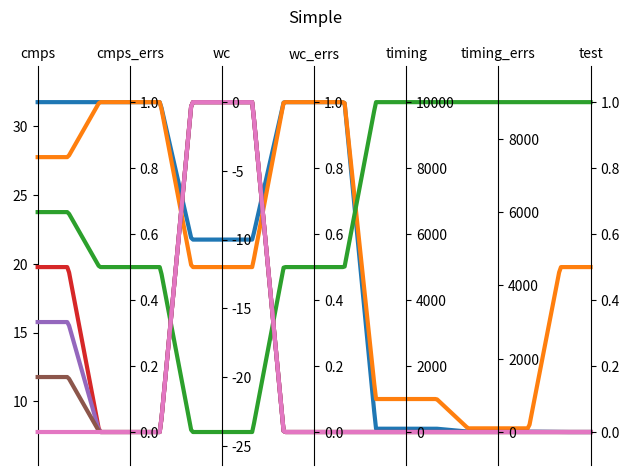

Recreate this plot in Python.
import matplotlib.pyplot as plt
import numpy as np
from scipy.interpolate import make_interp_spline


def parallel_coordinates(
    df,
    error_df=None,
    error_suffix="",
    lw=3,
    capsize=10,
    jitter_x=False,
    log_columns=[],
    cmap=None,
    figsize=None,
):
    fig, lax = plt.subplots(figsize=figsize)

    if error_df is not None:
        for col in df.columns:
            if not col + error_suffix in error_df:
                error_df = error_df.copy()
                error_df[col + error_suffix] = np.zeros(len(df))

    lmax = max(
        df.iloc[:, 0]
        + (error_df.iloc[:, 0] if error_df is not None else np.zeros(len(df)))
    )
    lmin = min(
        df.iloc[:, 0]
        - (error_df.iloc[:, 0] if error_df is not None else np.zeros(len(df)))
    )
    lmax += 0.1 * (lmax - lmin)
    lmin -= 0.1 * (lmax - lmin)

    class Scaler:
        def __init__(self, col, scale=True):
            self.col = col

            self.min = min(
                df[col]
                - (
                    error_df[col + error_suffix]
                    if error_df is not None
                    else np.zeros(len(df))
                )
            )
            self.max = max(
                df[col]
                + (
                    error_df[col + error_suffix]
                    if error_df is not None
                    else np.zeros(len(df))
                )
            )

            if col in log_columns:
                assert self.min > 0
                assert self.max > 0
                self.min /= 10
                self.max *= 10
            else:
                self.min -= 0.1 * (self.max - self.min)
                self.max += 0.1 * (self.max - self.min)

        def __call__(self, x):
            s = np.log10 if self.col in log_columns else lambda x: x
            x_std = (s(x) - s(self.min)) / (s(self.max) - s(self.min))
            return x_std * (lmax - lmin) + lmin

        def only_scale(self, x):
            # s = np.log10 if self.col in log_columns else lambda x: x
            x_std = x / (self.max - self.min)
            return x_std * (lmax - lmin)

    x_coors = np.linspace(0, 1, len(df.columns))
    axes = [lax] + [lax.twinx() for _ in x_coors[1:]]
    scalers = [Scaler(col) for col in df.columns]

    for ax, x, s in zip(axes[1:], x_coors[1:], scalers[1:]):
        if s.col in log_columns:
            ax.set_yscale("log")

        ax.set_ylim(s.min, s.max)
        ax.spines["right"].set_position(("data", x))
        ax.spines["left"].set_visible(False)

    for ax in axes:
        ax.spines["top"].set_visible(False)
        ax.spines["bottom"].set_visible(False)
        ax.set_zorder(100)
        ax.yaxis.set_zorder(100)

    lax.spines["left"].set_position(("data", 0))
    lax.spines["right"].set_visible(False)
    lax.xaxis.tick_top()
    lax.tick_params(axis="x", which="both", length=0)
    lax.set_xticks(x_coors)
    lax.set_xticklabels(df.columns)
    lax.set_ylim(lmin, lmax)

    ##########################
    # Function for smoothing #
    ##########################
    def smooth(x, y):
        d = 0.33 * (1 / (len(x) - 1))
        x_help = (
            [x[0], x[0] + d]
            + sum([[xx - d, xx, xx + d] for xx in x[1:-1]], [])
            + [x[-1] - d, x[-1]]
        )
        y_help = [y[0], y[0]] + sum([3 * [yy] for yy in y[1:-1]], []) + [y[-1], y[-1]]

        spline = make_interp_spline(x_help, y_help, k=1)  # type: BSpline
        x_spline = np.linspace(min(x), max(x), 300)
        return x_spline, spline(x_spline)

    ###########################
    # Loop over the dataframe #
    ###########################
    x_offsets = np.linspace(-0.01, 0.01, len(df)) if jitter_x else np.zeros(len(df))
    colormap_vals = np.linspace(0, 1, len(df))

    if isinstance(cmap, str):
        cmap = plt.colormaps[cmap]

    for i, x_offset, cmap_idx in zip(df.index, x_offsets, colormap_vals):
        x = x_coors + x_offset
        y = [s(df.loc[i, col]) for s, col in zip(scalers, df.columns)]

        yerr = None
        if error_df is not None:
            yerr = [
                s.only_scale(error_df.loc[i, col + error_suffix])
                for s, col in zip(scalers, df.columns)
            ]
            yerr = [yerr.copy(), yerr.copy()]

            # TODO refactor this into the Scaler class
            for j, s in enumerate(scalers):
                if s.col in log_columns:
                    y_val, err_val = (
                        df.loc[i, s.col],
                        error_df.loc[i, s.col + error_suffix],
                    )

                    dlow = np.log10(y_val) - np.log10(y_val - err_val)
                    dhigh = np.log10(y_val + err_val) - np.log10(y_val)

                    dlow /= np.log10(s.max) - np.log10(s.min)
                    dhigh /= np.log10(s.max) - np.log10(s.min)

                    yerr[0][j] = dlow * (lmax - lmin)
                    yerr[1][j] = dhigh * (lmax - lmin)

        color = cmap(cmap_idx) if cmap is not None else None
        line = lax.plot(*smooth(x, y), lw=lw, zorder=i, c=color)[0]
        lax.errorbar(
            x=x,
            y=y,
            yerr=yerr,
            capsize=capsize,
            lw=lw,
            capthick=max(1, lw - 1),
            fmt=",",
            color=line._color,
            zorder=i,
        )

    fig.tight_layout()
    return fig, ax


if __name__ == "__main__":
    import pandas as pd

    df = pd.DataFrame(
        {
            "cmps": [32, 28, 24, 20, 16, 12, 8],
            "cmps_errs": [1, 1, 0.5, 0, 0, 0, 0],
            "wc": [-10, -12, -24, 0, 0, 0, 0],
            "wc_errs": [1, 1, 0.5, 0, 0, 0, 0],
            "timing": [100, 1000, 10000, 0, 0, 0, 0],
            "timing_errs": [10, 100, 9000, 0, 0, 0, 0],
            "test": [0, 0.5, 1, 0, 0, 0, 0],
        }
    )

    fig, ax = parallel_coordinates(df)
    fig.suptitle("Simple")
    fig.tight_layout()
    plt.show()
    exit()

    fig, ax = parallel_coordinates(df, cmap="plasma")
    fig.suptitle("Simple with cmap")
    fig.tight_layout()
    plt.show()

    fig, ax = parallel_coordinates(
        df[df["cmps"] > 1],
        log_columns=["timing"],
    )
    fig.suptitle("Select rows")
    fig.tight_layout()
    plt.show()

    fig, ax = parallel_coordinates(
        df[["cmps", "wc", "timing", "test"]], log_columns=["timing"]
    )
    fig.suptitle("With log")
    fig.tight_layout()
    plt.show()

    fig, ax = parallel_coordinates(
        df[["cmps", "wc", "timing"]],
        error_df=df[["cmps_errs", "wc_errs", "timing_errs"]],
        error_suffix="_errs",
        jitter_x=True,
    )
    fig.suptitle("With errors")
    fig.tight_layout()
    plt.show()

    fig, ax = parallel_coordinates(
        df[["cmps", "wc", "timing"]],
        error_df=df[["cmps_errs", "wc_errs", "timing_errs"]],
        error_suffix="_errs",
        jitter_x=True,
        log_columns=["timing"],
    )
    fig.suptitle("With log errors")
    fig.tight_layout()
    plt.show()
